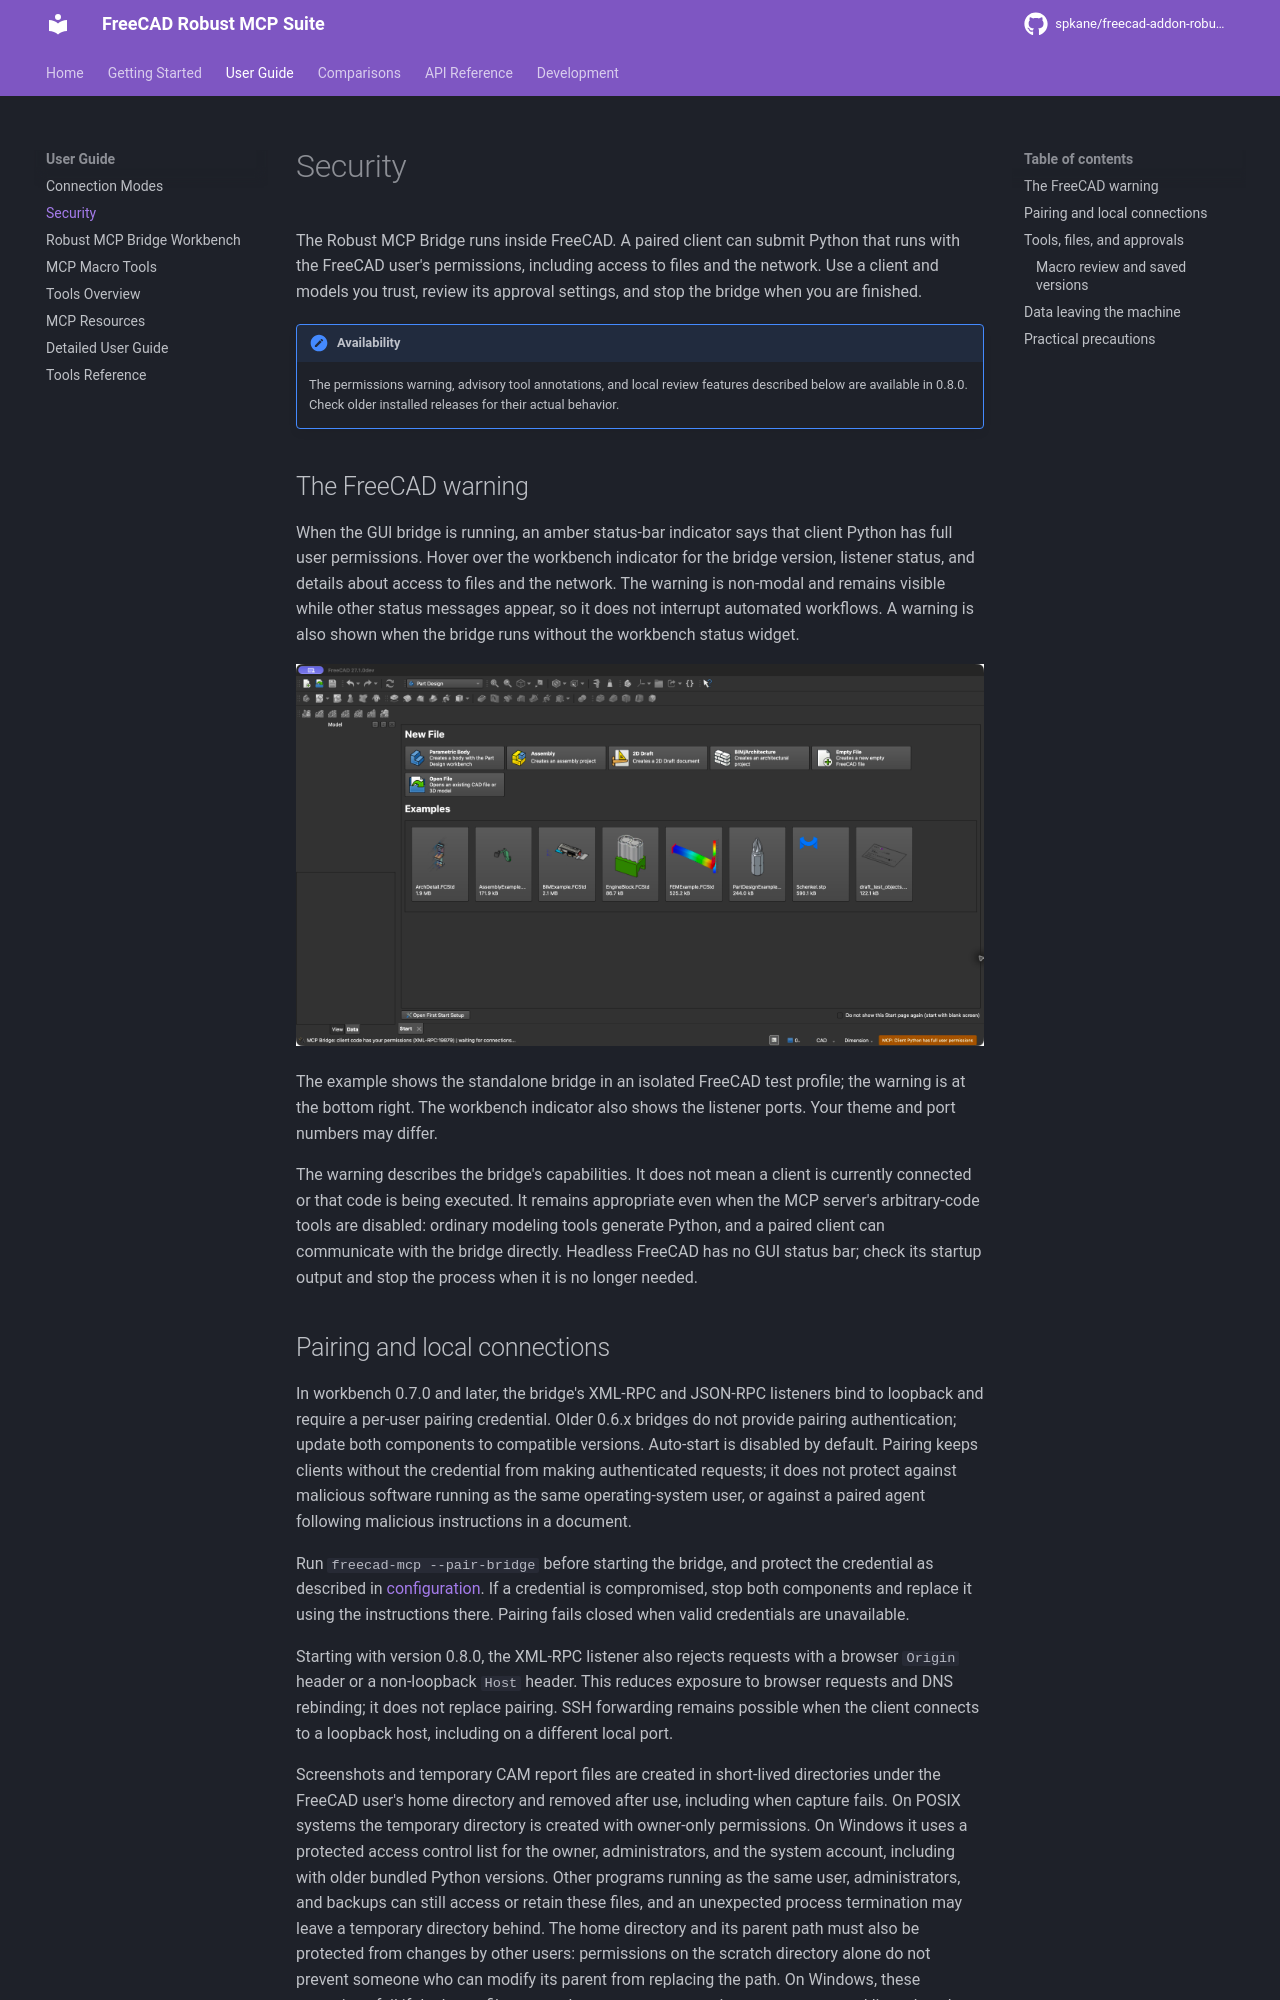

repository: spkane/freecad-addon-robust-mcp-server · page: 0.8.0/guide/security/index.html · generator: mkdocs

# Security

The Robust MCP Bridge runs inside FreeCAD. A paired client can submit Python
that runs with the FreeCAD user's permissions, including access to files and
the network. Use a client and models you trust, review its approval settings,
and stop the bridge when you are finished.

!!! note "Availability"
    The permissions warning, advisory tool annotations, and local review
    features described below are available in 0.8.0. Check older installed
    releases for their actual behavior.

## The FreeCAD warning

When the GUI bridge is running, an amber status-bar indicator says that client
Python has full user permissions. Hover over the workbench indicator for the
bridge version, listener status, and details about access to files and the
network. The warning is non-modal and remains visible while other status
messages appear, so it does not interrupt automated workflows. A warning is
also shown when the bridge runs without the workbench status widget.

![FreeCAD status bar showing the standalone bridge's full-permissions warning](../assets/images/bridge-permissions-full.png)

The example shows the standalone bridge in an isolated FreeCAD test profile;
the warning is at the bottom right. The workbench indicator also shows the
listener ports. Your theme and port numbers may differ.

The warning describes the bridge's capabilities. It does not mean a client is
currently connected or that code is being executed. It remains appropriate
even when the MCP server's arbitrary-code tools are disabled: ordinary modeling
tools generate Python, and a paired client can communicate with the bridge
directly. Headless FreeCAD has no GUI status bar; check its startup output and
stop the process when it is no longer needed.
